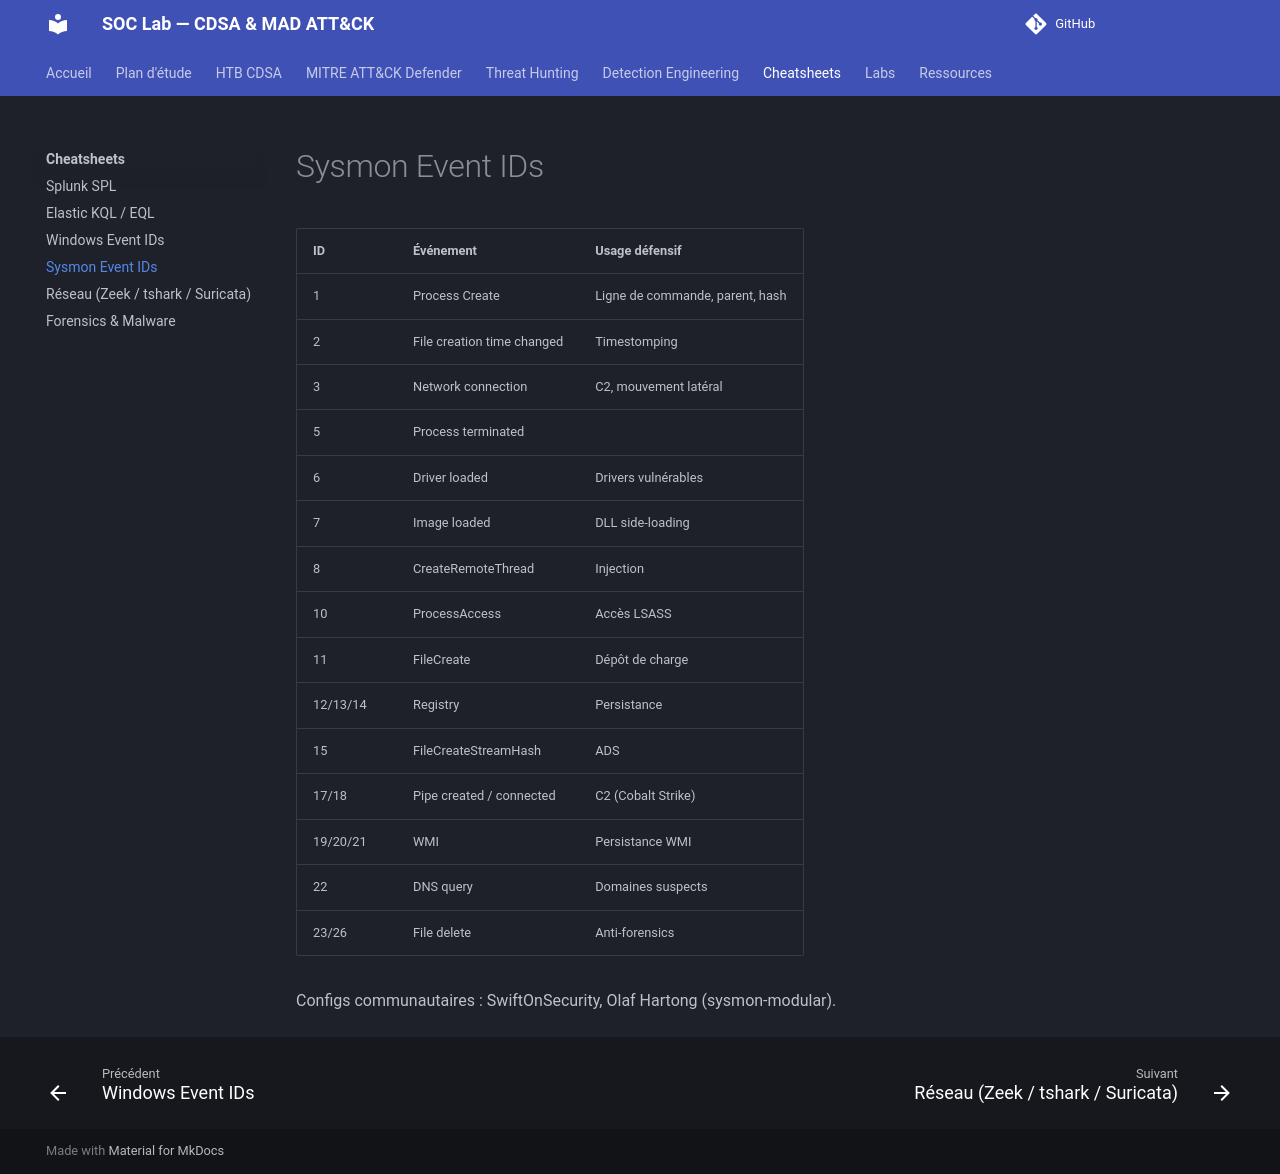

repository: TommyWeemox/HTB_CDSA_TR · page: cheatsheets/sysmon/index.html · generator: mkdocs

# Sysmon Event IDs

| ID | Événement | Usage défensif |
|---|---|---|
| 1 | Process Create | Ligne de commande, parent, hash |
| 2 | File creation time changed | Timestomping |
| 3 | Network connection | C2, mouvement latéral |
| 5 | Process terminated | |
| 6 | Driver loaded | Drivers vulnérables |
| 7 | Image loaded | DLL side-loading |
| 8 | CreateRemoteThread | Injection |
| 10 | ProcessAccess | Accès LSASS |
| 11 | FileCreate | Dépôt de charge |
| 12/13/14 | Registry | Persistance |
| 15 | FileCreateStreamHash | ADS |
| 17/18 | Pipe created / connected | C2 (Cobalt Strike) |
| 19/20/21 | WMI | Persistance WMI |
| 22 | DNS query | Domaines suspects |
| 23/26 | File delete | Anti-forensics |

Configs communautaires : SwiftOnSecurity, Olaf Hartong (sysmon-modular).
